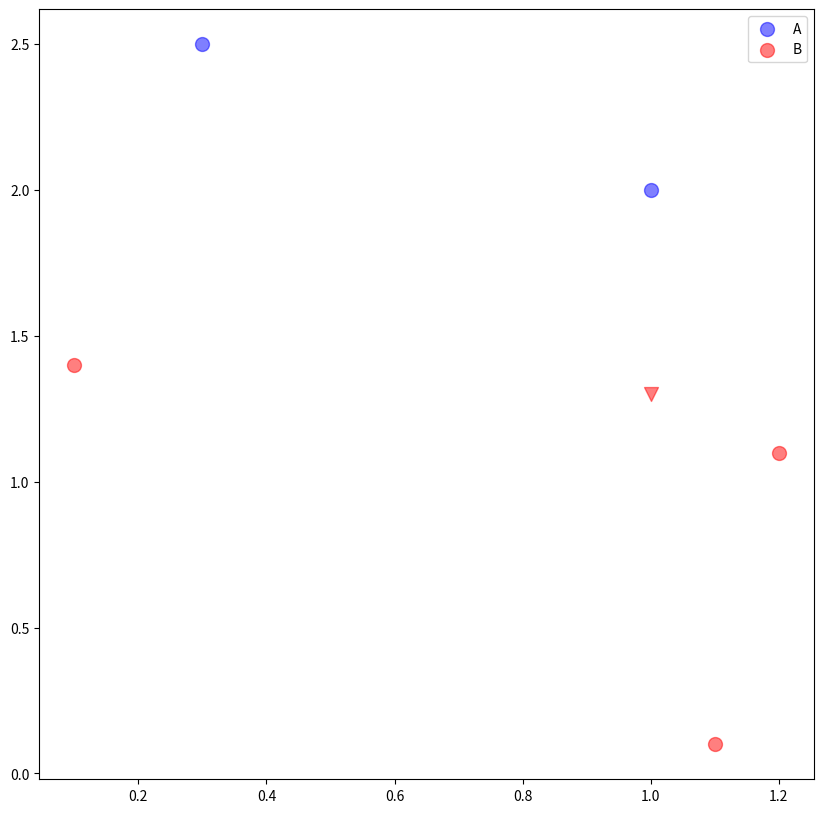

Reproduce this figure in Python.
import matplotlib.pyplot as plt
import numpy as np

A = 0
B = 0
k = 5

a_plot = [[],[]]
b_plot = [[],[]]

dataSet = [[1.0,2.0], [1.5, 3.0], [1.1, 0.1], [1.2,1.1], [0.1,1.4], [0.3,2.5]]
labels = ['A','A','B','B','B','A']

input = [1, 1.3]

plt.figure(figsize=(10,10))

def calculate_distant(input, dataSet, label):
    dist = []
    for i in range(len(dataSet)):
        x_square_dist = (dataSet[i][0] - input[0]) ** 2
        y_square_dist = (dataSet[i][1] - input[1]) ** 2
        dist.append(x_square_dist + y_square_dist)

    return np.array(dist)

dist = calculate_distant(input, dataSet, labels)

k_dist_sorted_index = dist.argsort()[:k]

for i in k_dist_sorted_index:
    if labels[i] == 'A':
        A += 1
        a_plot[0].append(dataSet[i][0])
        a_plot[1].append(dataSet[i][1])
    elif labels[i] == 'B':
        B += 1
        b_plot[0].append(dataSet[i][0])
        b_plot[1].append(dataSet[i][1])

if A > B:
    plt.scatter(input[0], input[1],s=100, c='b', marker='v', alpha=0.5)
else:
    plt.scatter(input[0], input[1],s=100, c='r', marker='v', alpha=0.5)

marker_a = None
marker_a = plt.scatter(a_plot[0], a_plot[1], s=100, c='b', alpha=0.5)
marker_b = None
marker_b = plt.scatter(b_plot[0], b_plot[1], s=100, c='r', alpha=0.5)

plt.legend([marker_a, marker_b], ["A", "B"])

plt.show()